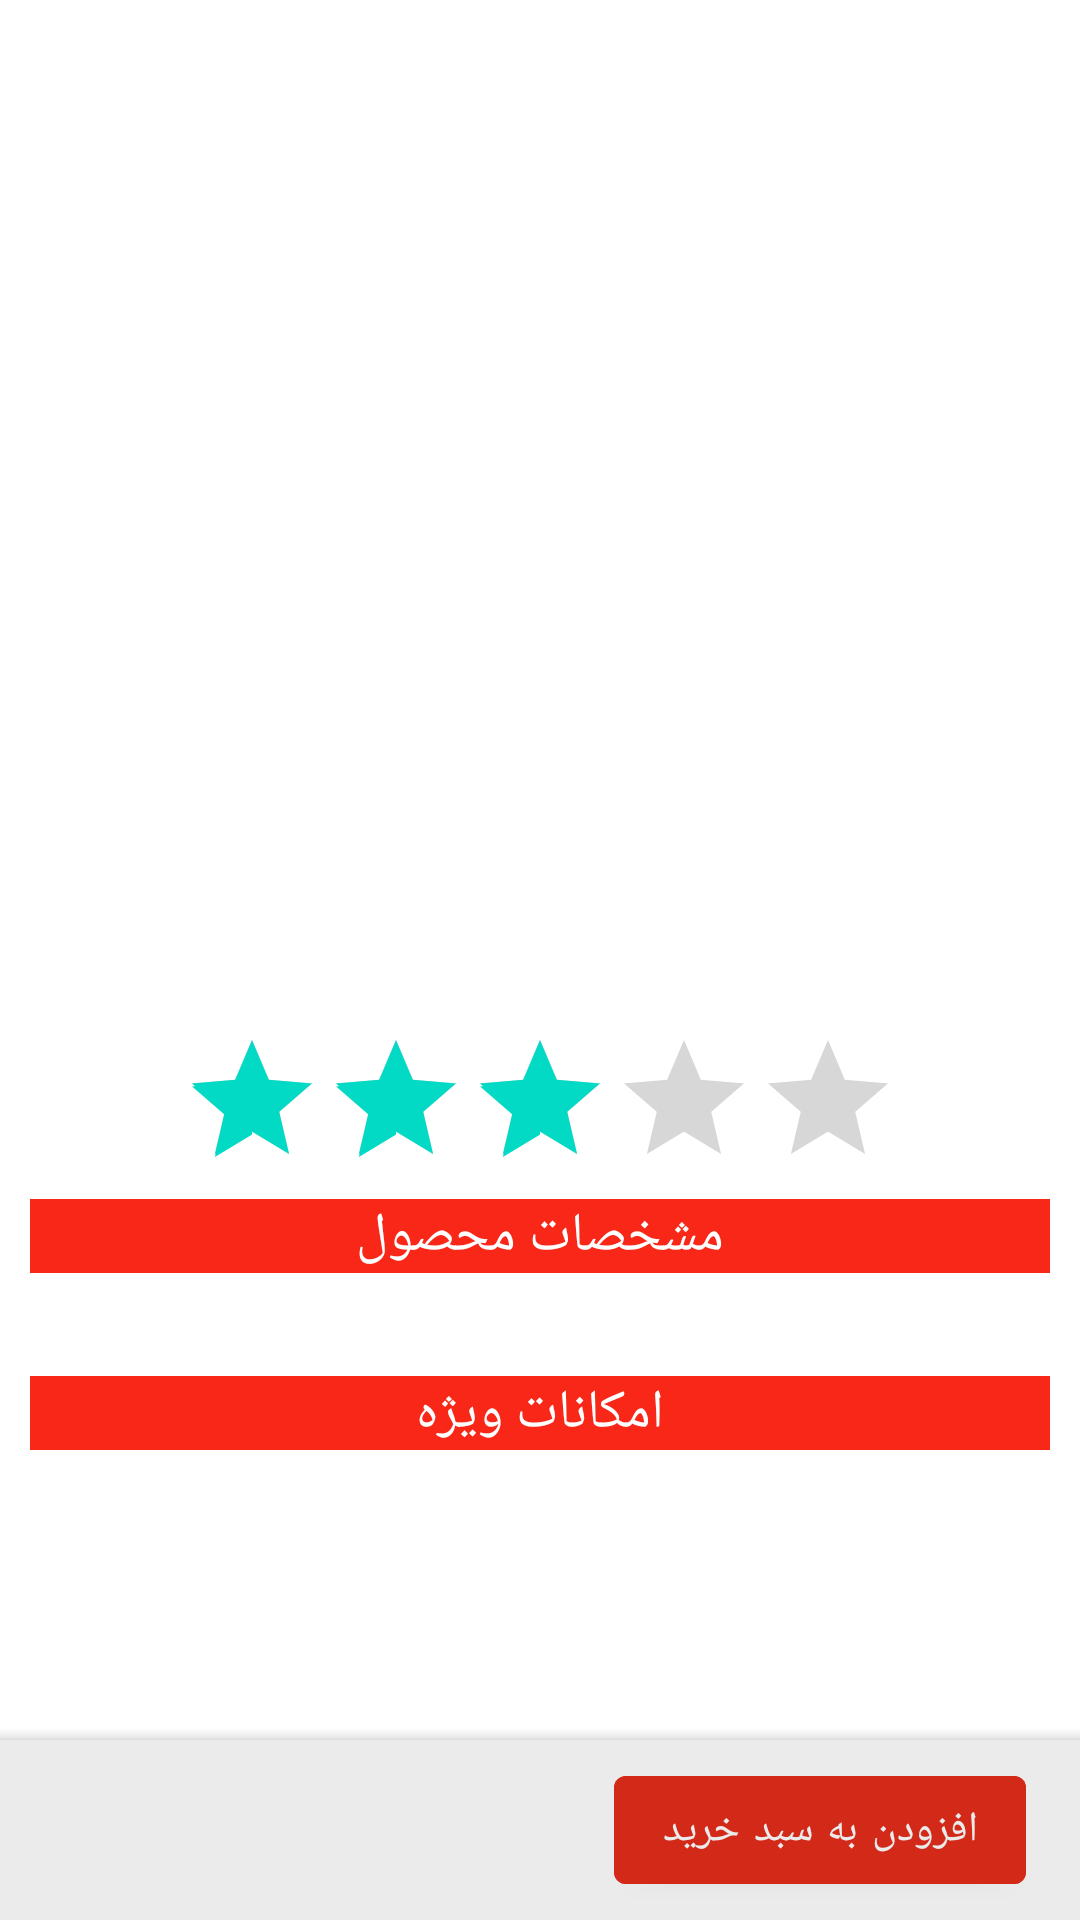

The Android layout XML behind this screen, and the referenced resources:
<!-- AndroidManifest.xml: application theme Theme.ShopApplication -->
<!-- res/layout/home_info_fragment.xml -->
<?xml version="1.0" encoding="utf-8"?>
<androidx.constraintlayout.widget.ConstraintLayout
    xmlns:android="http://schemas.android.com/apk/res/android"
    xmlns:app="http://schemas.android.com/apk/res-auto"
    xmlns:tools="http://schemas.android.com/tools"
    android:layout_width="match_parent"
    android:background="@color/white"
    android:orientation="vertical"
    android:layout_height="wrap_content">

    <androidx.core.widget.NestedScrollView
        android:id="@+id/nestedScrollView"
        android:layout_width="match_parent"
        android:layout_height="wrap_content"
        android:layout_marginBottom="80dp"
        app:layout_constraintBottom_toTopOf="@+id/bottomAppBar2"
        app:layout_constraintEnd_toEndOf="parent"
        app:layout_constraintStart_toStartOf="parent"
        app:layout_constraintTop_toTopOf="parent">

        <androidx.constraintlayout.widget.ConstraintLayout
            android:layout_width="match_parent"
            android:layout_height="wrap_content"
            android:layout_margin="10dp"
            android:background="@color/white"
            android:layoutDirection="ltr">




            <androidx.appcompat.widget.AppCompatImageView
                android:id="@+id/img_itemprodoct"
                android:layout_width="300dp"
                android:layout_height="300dp"
                android:layout_marginTop="15dp"
                android:contentDescription="@string/sdds"
                app:layout_constraintEnd_toEndOf="parent"
                app:layout_constraintStart_toStartOf="parent"
                app:layout_constraintTop_toTopOf="parent"
                tools:srcCompat="@tools:sample/avatars" />


            <androidx.appcompat.widget.AppCompatTextView
                android:id="@+id/txt_name_itemp"
                android:layout_width="wrap_content"
                android:layout_height="wrap_content"
                android:textColor="@color/black"
                android:textSize="25sp"
                android:textStyle="bold"
                app:layout_constraintEnd_toEndOf="@+id/img_itemprodoct"
                app:layout_constraintStart_toStartOf="@+id/img_itemprodoct"
                app:layout_constraintTop_toBottomOf="@+id/img_itemprodoct"
                tools:text="کیف پاسی اصل" />


            <androidx.appcompat.widget.AppCompatTextView
                android:id="@+id/textView"
                android:layout_width="match_parent"
                android:layout_height="wrap_content"
                android:background="@color/white"
                android:padding="7dp"
                android:textColor="@color/black"
                android:textSize="15sp"
                app:layout_constraintEnd_toEndOf="parent"
                app:layout_constraintHorizontal_bias="0.0"
                app:layout_constraintStart_toStartOf="parent"
                app:layout_constraintTop_toBottomOf="@+id/textView6" />


            <androidx.appcompat.widget.AppCompatRatingBar
                android:id="@+id/ratingbar"
                android:layout_width="wrap_content"
                android:layout_height="wrap_content"
                android:layout_marginTop="8dp"
                android:isIndicator="true"
                android:rating="3"
                android:rotationX="0"
                android:visibility="visible"
                app:layout_constraintEnd_toEndOf="@+id/txt_name_itemp"
                app:layout_constraintStart_toStartOf="@+id/txt_name_itemp"
                app:layout_constraintTop_toBottomOf="@+id/txt_name_itemp" />

            <androidx.appcompat.widget.AppCompatTextView
                android:id="@+id/textView3"
                android:layout_width="0dp"
                android:layout_height="wrap_content"
                android:background="#F82718"
                android:gravity="center"
                android:text="امکانات ویژه"
                android:textColor="#FFFFFF"
                android:textSize="18sp"
                app:layout_constraintEnd_toEndOf="parent"
                app:layout_constraintHorizontal_bias="0.0"
                app:layout_constraintStart_toStartOf="parent"
                app:layout_constraintTop_toBottomOf="@+id/textView" />

            <androidx.appcompat.widget.AppCompatTextView
                android:id="@+id/txt_vip"
                android:layout_width="match_parent"
                android:layout_height="wrap_content"
                android:background="@color/white"
                android:padding="7dp"
                android:textColor="@color/black"
                android:textSize="13sp"
                app:layout_constraintBottom_toBottomOf="parent"
                app:layout_constraintEnd_toEndOf="parent"
                app:layout_constraintStart_toStartOf="parent"
                app:layout_constraintTop_toBottomOf="@+id/textView3"
                tools:text="تسییسیسی" />

            <androidx.appcompat.widget.AppCompatTextView
                android:id="@+id/textView6"
                android:layout_width="match_parent"
                android:layout_height="wrap_content"
                android:background="#F82718"
                android:gravity="center"
                android:text="مشخصات محصول"
                android:textColor="#FFFFFF"
                android:textSize="18sp"
                app:layout_constraintEnd_toEndOf="parent"
                app:layout_constraintStart_toStartOf="parent"
                app:layout_constraintTop_toBottomOf="@+id/ratingbar" />

        </androidx.constraintlayout.widget.ConstraintLayout>


    </androidx.core.widget.NestedScrollView>

    <com.google.android.material.bottomappbar.BottomAppBar
        android:id="@+id/bottomAppBar2"
        android:layout_width="match_parent"
        android:layout_height="60dp"
        android:background="@color/black"
        android:backgroundTint="@color/ebb2"
        app:layout_constraintBottom_toBottomOf="parent"
        app:layout_constraintEnd_toEndOf="parent"
        app:layout_constraintStart_toStartOf="parent"
        tools:ignore="BottomAppBar">
        <androidx.appcompat.widget.AppCompatImageView
            android:layout_width="40dp"
            android:layout_height="40dp"
            android:layout_gravity="start"
            android:layout_marginStart="8dp"
            app:srcCompat="@drawable/toman" />

        <androidx.appcompat.widget.AppCompatTextView
            android:id="@+id/txt_price_itemprr"
            android:layout_width="wrap_content"
            android:layout_height="wrap_content"
            android:layout_gravity="start"
            android:layout_marginStart="20dp"
            android:layout_weight="0.5"
            android:textColor="@color/black"
            android:textSize="20sp"
            app:layout_constraintBottom_toTopOf="@+id/guideline2"
            app:layout_constraintEnd_toStartOf="@+id/textView2"
            app:layout_constraintStart_toStartOf="parent"
            app:layout_constraintTop_toTopOf="@+id/guideline5"
            tools:text="2T" />
        <com.google.android.material.button.MaterialButton
            android:id="@+id/add_order"
            android:layout_width="wrap_content"
            android:layout_height="wrap_content"
            android:layout_gravity="end"
            android:text="افزودن به سبد خرید"
            android:layout_marginEnd="18dp"
            android:textColor="@color/ebb2"
            android:backgroundTint="@color/ebb4"/>

    </com.google.android.material.bottomappbar.BottomAppBar>

    <androidx.appcompat.widget.AppCompatTextView
        android:id="@+id/txt_mojod"
        android:visibility="invisible"
        android:layout_width="wrap_content"
        android:layout_height="wrap_content"
        android:layout_marginTop="4dp"
        android:text="موجود در سبد خرید"
        android:textColor="#FF0000"
        android:textSize="18sp"
        app:layout_constraintEnd_toEndOf="@+id/bottomAppBar2"
        app:layout_constraintHorizontal_bias="0.933"
        app:layout_constraintStart_toStartOf="@+id/bottomAppBar2"
        app:layout_constraintTop_toTopOf="@+id/bottomAppBar2" />
</androidx.constraintlayout.widget.ConstraintLayout>
<!-- resources referenced by this layout -->
<resources>
  <color name="black">#FF000000</color>
  <color name="ebb2">#ebebeb</color>
  <color name="ebb4">#d22919</color>
  <color name="white">#FFFFFFFF</color>
  <string name="sdds">pasi</string>
  <style name="Theme.ShopApplication" parent="Theme.MaterialComponents.DayNight.NoActionBar">
          <item name="colorPrimary">#009688</item>
          <item name="fontFamily">@font/iranyekanmedium</item>
          <item name="colorPrimaryVariant">#59B1A9</item>
          <item name="colorOnPrimary">#33ab9f</item>
          
          <item name="colorSecondary">@color/teal_200</item>
          <item name="colorSecondaryVariant">@color/teal_700</item>
          <item name="colorOnSecondary">@color/black</item>
          
          <item name="android:statusBarColor">?attr/colorPrimaryVariant</item>
      </style>
  <color name="teal_200">#FF03DAC5</color>
  <color name="teal_700">#FF018786</color>
</resources>
